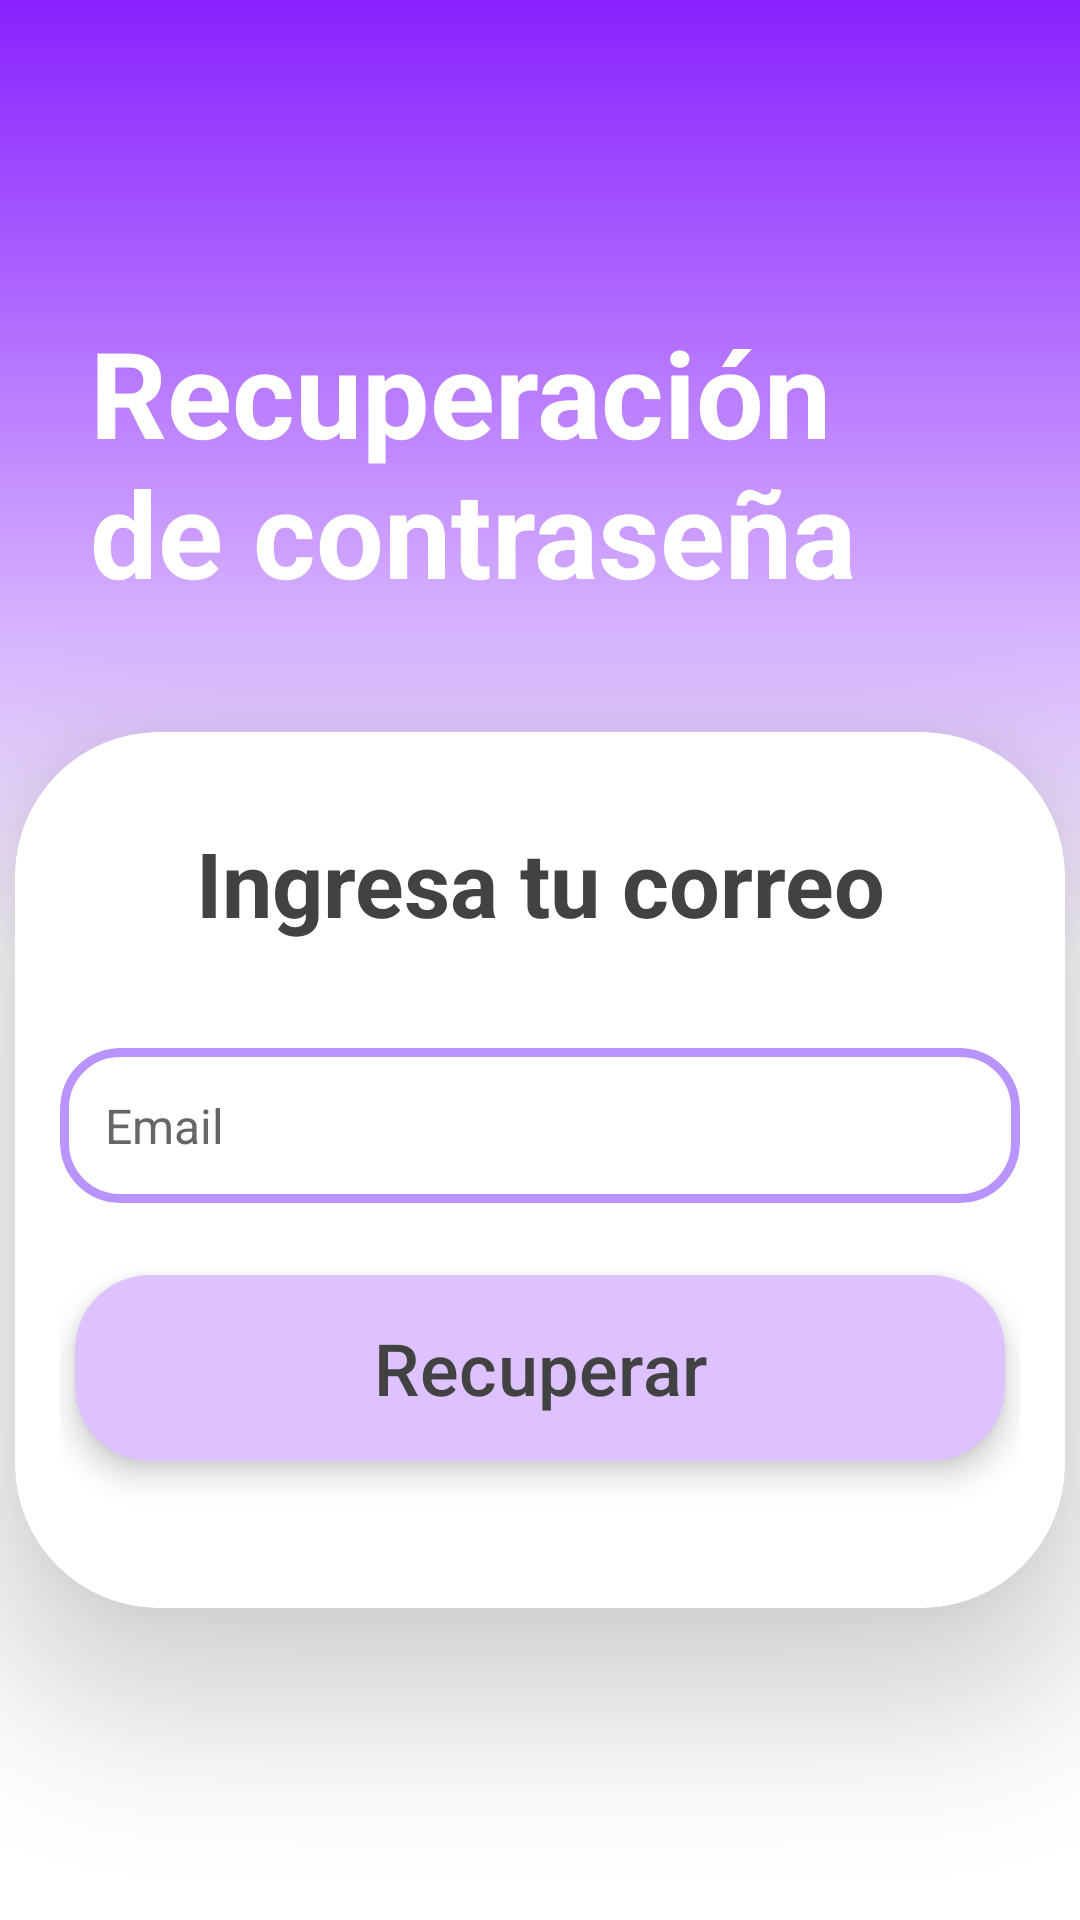

Reconstruct the res/layout file that produces this screen, plus the resources it refers to.
<!-- AndroidManifest.xml: application theme Theme.Fitverse -->
<!-- res/layout/activity_recuperar_contrasena.xml -->
<?xml version="1.0" encoding="utf-8"?>
<androidx.constraintlayout.widget.ConstraintLayout xmlns:android="http://schemas.android.com/apk/res/android"
    xmlns:app="http://schemas.android.com/apk/res-auto"
    xmlns:tools="http://schemas.android.com/tools"
    android:id="@+id/inicio"
    android:layout_width="match_parent"
    android:layout_height="match_parent"
    android:background="@drawable/degradado"
    tools:context=".MainActivity"
    android:clipChildren="false"
    android:clipToPadding="false">

    <TextView
        app:layout_constraintVertical_chainStyle="packed"
        android:layout_marginBottom="40dp"
        android:text="Recuperación de contraseña"
        android:textStyle="bold"
        android:textColor="#FFFFFF"
        android:textSize="40dp"
        android:id="@+id/bienvenidaI"
        android:layout_width="match_parent"
        android:layout_height="wrap_content"
        android:layout_marginHorizontal="30dp"
        app:layout_constraintTop_toTopOf="@id/inicio"
        app:layout_constraintBottom_toTopOf="@id/cardViewI"
        app:layout_constraintLeft_toLeftOf="@id/inicio"

        app:layout_constraintRight_toRightOf="@id/inicio">

    </TextView>


    <com.google.android.material.card.MaterialCardView
        android:id="@+id/cardViewI"
        app:layout_constraintVertical_chainStyle="packed"
        android:layout_width="350dp"
        android:layout_height="wrap_content"
        app:cardCornerRadius="48dp"
        app:layout_constraintTop_toBottomOf="@+id/bienvenidaI"
        app:layout_constraintBottom_toBottomOf="@id/inicio"
        app:cardElevation="28dp"
        app:strokeColor="@color/white"
        app:cardBackgroundColor="@color/white"
        app:layout_constraintLeft_toLeftOf="@id/inicio"
        app:layout_constraintRight_toRightOf="@id/inicio">

        <LinearLayout
            android:orientation="vertical"
            android:layout_width="match_parent"
            android:layout_height="match_parent"
            android:layout_marginHorizontal="15dp"
            android:layout_marginVertical="30dp">

            <TextView
                android:text="Ingresa tu correo"
                android:textStyle="bold"
                android:textColor="#424242"
                android:gravity="center"
                android:textSize="30dp"
                android:id="@+id/registroText"
                android:layout_width="match_parent"
                android:layout_height="wrap_content"
                android:layout_marginHorizontal="30dp"
                app:layout_constraintTop_toTopOf="@id/registro"
                app:layout_constraintBottom_toTopOf="@id/cardViewR"
                app:layout_constraintLeft_toLeftOf="@id/registro"
                app:layout_constraintRight_toRightOf="@id/registro"
                android:layout_marginBottom="35dp">

            </TextView>

            <com.google.android.material.card.MaterialCardView
                android:layout_width="match_parent"
                android:layout_height="wrap_content"
                android:backgroundTint="@color/white"
                app:cardCornerRadius="20dp"
                app:strokeWidth="3dp"
                app:strokeColor="#B994FF"
                android:layout_marginBottom="20dp">
                <EditText
                    android:layout_margin="15dp"
                    android:textColor="#424242"
                    android:textColorHint="#666666"
                    android:id="@+id/correoRecuperar"
                    android:layout_width="match_parent"
                    android:inputType="text"
                    android:hint="Email"
                    android:textSize="16dp"
                    android:background="@null"
                    android:layout_height="match_parent">

                </EditText>
            </com.google.android.material.card.MaterialCardView>




            <com.google.android.material.button.MaterialButton
                android:layout_width="match_parent"
                app:cornerRadius="25dp"
                app:backgroundTint="#DEC1FF"
                android:elevation="6dp"
                android:text="Recuperar"
                android:textColor="#424242"
                android:id="@+id/recuperarCorreoBoton"
                android:textSize="24dp"
                android:layout_marginHorizontal="5dp"
                android:layout_height="70dp"
                android:stateListAnimator="@null"
                android:layout_marginBottom="15dp">


            </com.google.android.material.button.MaterialButton>



        </LinearLayout>
    </com.google.android.material.card.MaterialCardView>



</androidx.constraintlayout.widget.ConstraintLayout>
<!-- resources referenced by this layout -->
<resources>
  <!-- drawable degradado (drawable) -->
  <?xml version="1.0" encoding="utf-8"?>
  <shape xmlns:android="http://schemas.android.com/apk/res/android"
      android:shape="rectangle">
      <gradient
          android:startColor="#8922FF"
          android:centerColor="@color/white"
          android:endColor="#FFFFFF"
          android:angle="270"/>
  </shape>
  <style name="Theme.Fitverse" parent="Base.Theme.Fitverse" />
  <style name="Base.Theme.Fitverse" parent="Theme.Material3.DayNight.NoActionBar">
          
          
      </style>
  <!-- not gathered from this repository: default colours our renderer supplied (Android Studio template values) -->
  <color name="white">#FFFFFFFF</color>
</resources>
